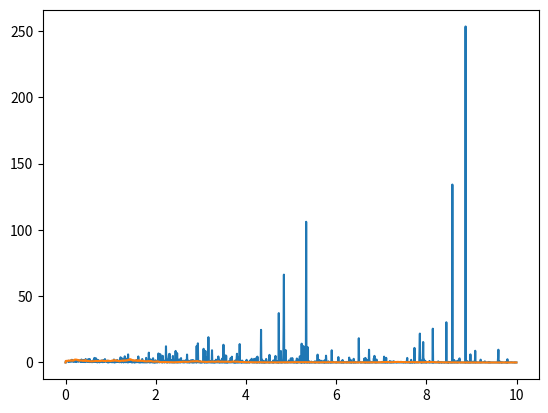

Write Python code to recreate this figure.

'''
Euler Maruyama approximations
[redacted]
'''

# Import packages
import numpy as np
import matplotlib.pyplot as plt

# Number of simulations
num_sims = 1

# Number of points in partition
N = 1500

# Initial value
X_0 = 1 
Y_0 = X_0

# Starting time
t_0 = 0

# Ending time
T = 10

# SDE for GBM: dX_t = r_0*X_t dt + sigma_0*X_t dB_t
r_0 = 0
sigma_0 = 1
	
# Time increments
dt = float(T - t_0) / N

# Times 
t = np.arange(t_0, T, dt) 

# Brownian increments
dB = np.zeros(N)
dB[0] = 0

# Brownian samples
B = np.zeros(N)
B[0] = 0

# Simulated process
X    = np.zeros(N) 
X[0] = 1

# Approximated process
Y    = np.zeros(N)
Y[0] = Y_0

# Sample means across all simulations
SX = np.zeros(N)
SY = np.zeros(N)

# Iterate
for n in range(num_sims):
    for i in range(1, t.size):
        # Generate dB_t
        dB[i] = np.random.normal(loc = 0.0, scale = np.sqrt(dt))
        
        # Generate B_t
        B[i] = np.random.normal(loc = 0.0, scale = np.sqrt(t[i]) )
        
        # Simulate (blue)
        X[i] = X_0 * np.exp( (r_0 - 0.5 * sigma_0*sigma_0)*(i * dt) + (float(sigma_0) * B[i] ))
        SX[i] = SX[i] + X[i]/num_sims
        
        # Approximate (green)
        Y[i] = Y[i-1] + (r_0 * Y[i-1]) * dt + (sigma_0 * Y[i-1]) * dB[i]
        SY[i] = SY[i] + Y[i]/num_sims
    
# Plot
plt.plot(t, SX)
plt.plot(t, SY)    
plt.show()